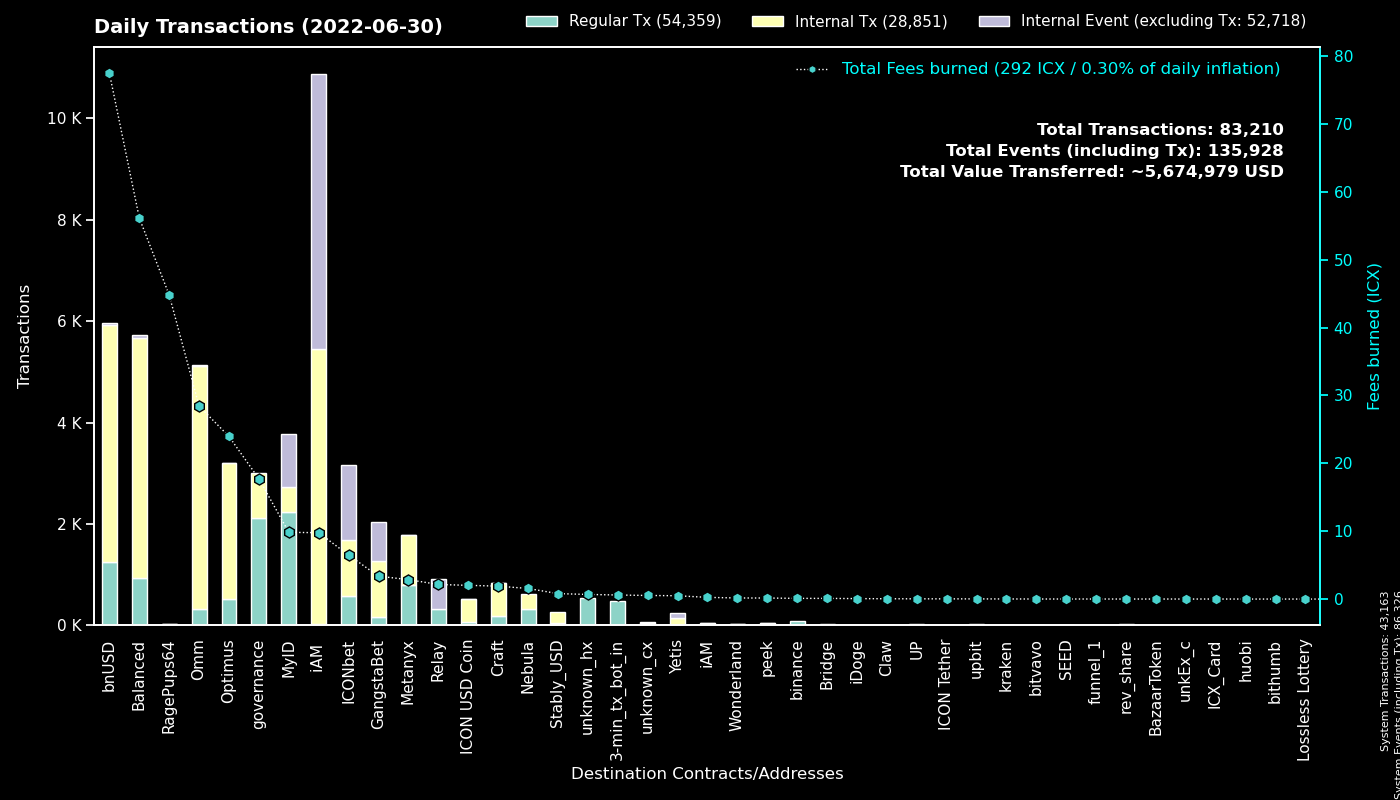

Source data for this figure (header and first rows):
to, Regular Tx, Fees burned, to_def, Internal Tx, Internal Event (excluding Tx), group
System, 43162, 0.0, System, 1, 43163, System
cx00000000000000000000000000000000000000…, 2126, 17.72, governance, 887, 0, governance
cx88fd7df7ddff82f7cc735c871dc519838cb235…, 1247, 77.46, bnUSD, 4681, 41, bnUSD
cx9e3cadcc1a4be3323ea23371b84575abb32703…, 1031, 2.118, MyID_1, 0, 1031, MyID
cx369a5f4ce4f4648dfc96ba0c8229be0693b4ec…, 797, 2.866, Metanyx, 987, 2, Metanyx
hx92b7608c53825241069a280982c4d92e1b228c…, 721, 1.146, MyID_related_2, 0, 0, MyID
hx11de4e28be4845de3ea392fd8d758655bf766c…, 480, 0.6, 3-min_tx_bot_in, 0, 0, 3-min_tx_bot_in
cx694e8c9f1a05c8c3719f30d46b97697960e428…, 398, 3.74, MyID_2, 398, 0, MyID
cxd47f7d943ad76a0403210501dab03d4daf1f68…, 367, 3.759, ICONbet? Blackjack, 494, 915, ICONbet
cx087b4164a87fdfb7b714f3bafe9dfb050fd6b1…, 315, 2.149, Relay_1, 0, 593, Relay
cx2609b924e33ef00b648a409245c7ea394c4678…, 280, 12.83, balanced_sicx, 1675, 13, Balanced
cxcb455f26a2c01c686fa7f30e1e3661642dd53c…, 232, 24.02, omm_lending, 4008, 1, Omm
cx57d7acf8b5114b787ecdd99ca460c2272e4d91…, 205, 0.7159, NebulaPlanetToken, 152, 0, Nebula
cx203d9cd2a669be67177e997b8948ce2c35caff…, 193, 17.85, balanced_dividends, 1015, 0, Balanced
cxaa99a164586883eed0322d62a31946dfa9491f…, 189, 13.97, optimus_rewards, 756, 2, Optimus
cxa0af3165c08318e988cb30993b3048335b94af…, 160, 2.388, optimus_baln, 445, 0, Optimus
cx10d59e8103ab44635190bd4139dbfd682fa2d0…, 145, 9.947, balanced_rewards, 507, 0, Balanced
cxf61cd5a45dc9f91c15aa65831a30a90d59a096…, 139, 4.415, balanced_baln, 555, 27, Balanced
cx85954d0dae92b63bf5cba03a59ca4ffe687bad…, 118, 0.822, NebulaMultiToken, 120, 0, Nebula
cxba62bb61baf8dd8b6a04633fe33806547785a0…, 94, 2.832, MyID_3, 94, 0, MyID
cx5d6e1482434085f30660efe30573304d629270…, 89, 0.9749, ICONbet? Baccarat, 330, 317, ICONbet
cx785d504f44b5d2c8dac04c5a1ecd75f18ee57d…, 88, 1.875, Finance Token, 362, 1, Optimus
cx2dc662031f3d62bcdba4f63e9bf827767c8475…, 86, 1.595, GangstaBet Skill, 746, 754, GangstaBet
hxc4193cda4a75526bf50896ec242d6713bb6b02…, 83, 0.1038, binance_hot, 0, 0, binance
cxae3034235540b924dfcc1b45836c293dcc82bf…, 72, 2.024, ICON USD Coin, 453, 3, ICON USD Coin
cx1a29259a59f463a67bb2ef84398b30ca56b583…, 69, 3.687, omm_token, 691, 8, Omm
cx21e94c08c03daee80c25d8ee3ea22a20786ec2…, 66, 5.974, Balanced Router, 587, 9, Balanced
cx66d4d90f5f113eba575bf793570135f9b10cec…, 66, 4.126, balanced_loans, 280, 12, Balanced
cx7ecb16e4c143b95e01d05933c17cb986cfe618…, 57, 0.6491, unknown_cx, 206, 0, Craft
cx9c4698411c6d9a780f605685153431dcda0460…, 56, 0.4388, Auction, 237, 1, Craft
cx7b1843b7ef5368a080ccf59c0a9d1bdec474f9…, 52, 1.877, optimus_dividends, 750, 0, Optimus
cx6139a27c15f1653471ffba0b4b88dc15de7e32…, 49, 1.687, gangstabet_token, 342, 2, GangstaBet
cx2e6d0fc0eca04965d06038c8406093337f085f…, 47, 0.7027, Craft, 187, 0, Craft
cx299d88908ab371d586c8dfe0ed42899a899e6e…, 42, 0.6873, ICONbet? Levels, 44, 42, ICONbet
cxb0b6f777fba13d62961ad8ce11be7ef6c4b2bc…, 41, 0.4846, ICONbet? DAOdice(new), 137, 123, ICONbet
cxbb2871f468a3008f80b08fdde5b8b951583acf…, 38, 0.8038, Stably_USD, 216, 0, Stably_USD
hxbb984f278abd66ae2155edbd91f8c87ce98411…, 37, 0.04625, unknown_hx, 0, 0, unknown_hx
cx14002628a4599380f391f708843044bc93dce2…, 36, 9.775, iAM Div, 5408, 5421, iAM
cx43e2eec79eb76293c298f2b17aec06097be606…, 31, 0.8206, balanced_staking, 93, 0, Balanced
cx334db6519871cb2bfd154cec0905ced4ea142d…, 24, 0.09055, unknown_cx, 0, 0, unknown_cx
cxcc711062b732ed14954008da8a5b5193b4d486…, 24, 0.0444, peek_1, 0, 0, peek
cx8683d50b9f53275081e13b64fba9d6a56b7c57…, 22, 0.07505, gangstabet_trade, 21, 0, GangstaBet
cx38fd2687b202caf4bd1bda55223578f39dbb65…, 18, 0.2939, ICONbet? Mini Roulette(new), 60, 36, ICONbet
hx53e3941f6ee0b15cc753831460576cee92b304…, 17, 0.02125, unknown_hx, 0, 0, unknown_hx
hx50e8e51177e5d291334be0b376a9c157e8cdf6…, 14, 0.0175, unknown_hx, 0, 0, unknown_hx
hx68646780e14ee9097085f7280ab137c3633b4b…, 14, 0.0175, kraken_hot, 0, 0, kraken
cxcaef4255ec5cb784594655fa5ff62ce09a4f8d…, 14, 0.1105, peek_3, 14, 0, peek
hx2bb649c5dc8c767a59cf54750b857aeb67574c…, 14, 0.0175, unknown_hx, 0, 0, unknown_hx
cx84a42754868aa02884c766fa3f9b3d1fa6d0e1…, 13, 0.139, Optimus Finance OMM, 26, 0, Omm
hx6b91c8dea3114de74ecfa85908b875778c2b59…, 11, 0.01375, unknown_hx, 0, 0, unknown_hx
cx82c8c091b41413423579445032281bca5ac14f…, 11, 0.06206, Craft, 11, 3, Craft
cxca5df10ab4f46df979aa2d38b370be85076e61…, 10, 0.09241, ICONbet? Colors, 26, 40, ICONbet
cx2d86ce51600803e187ce769129d1f6442bcefb…, 9, 0.05217, unknown_cx, 14, 0, Craft
hxa390d24fdcba68515b492ffc553192802706a1…, 9, 0.01125, bitvavo_hot, 0, 0, bitvavo
cx8dc674ce709c518bf1a6058a2722a59f94b6fb…, 9, 0.164, Balanced StakedLP, 27, 0, Balanced
cxa82aa03dae9ca03e3537a8a1e2f045bcae86fd…, 8, 0.0963, unknown_cx, 1, 15, Bridge
hx294c5d0699615fc8d92abfe464a2601612d11b…, 8, 0.01, funnel_1, 0, 0, funnel_1
cxa45dd75850f5fb853ff9be012fb7fb4b861072…, 8, 44.78, RagePups64, 18, 2, RagePups64
hx4a01996877ac535a63e0107c926fb60f1d33c5…, 8, 0.01, upbit_hot3, 0, 0, upbit
hx0e801efac9abf42fe5ec7521fc34107bb34792…, 7, 0.00875, unknown_hx, 0, 0, unknown_hx
... 386 more rows
